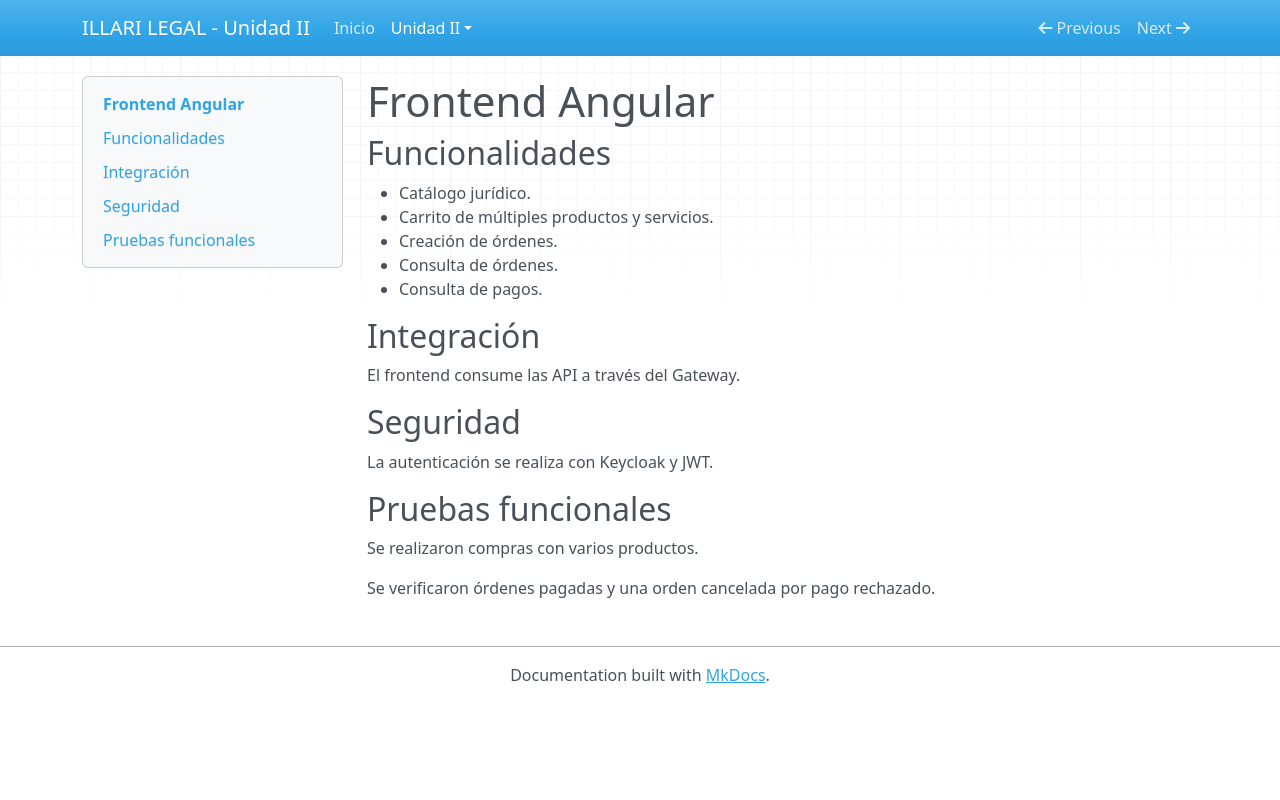

repository: puma13H/ILLARI_LEGAL_U2 · page: unidad-ii/frontend/index.html · generator: mkdocs

# Frontend Angular

## Funcionalidades

- Catálogo jurídico.
- Carrito de múltiples productos y servicios.
- Creación de órdenes.
- Consulta de órdenes.
- Consulta de pagos.

## Integración

El frontend consume las API a través del Gateway.

## Seguridad

La autenticación se realiza con Keycloak y JWT.

## Pruebas funcionales

Se realizaron compras con varios productos.

Se verificaron órdenes pagadas y una orden
cancelada por pago rechazado.
